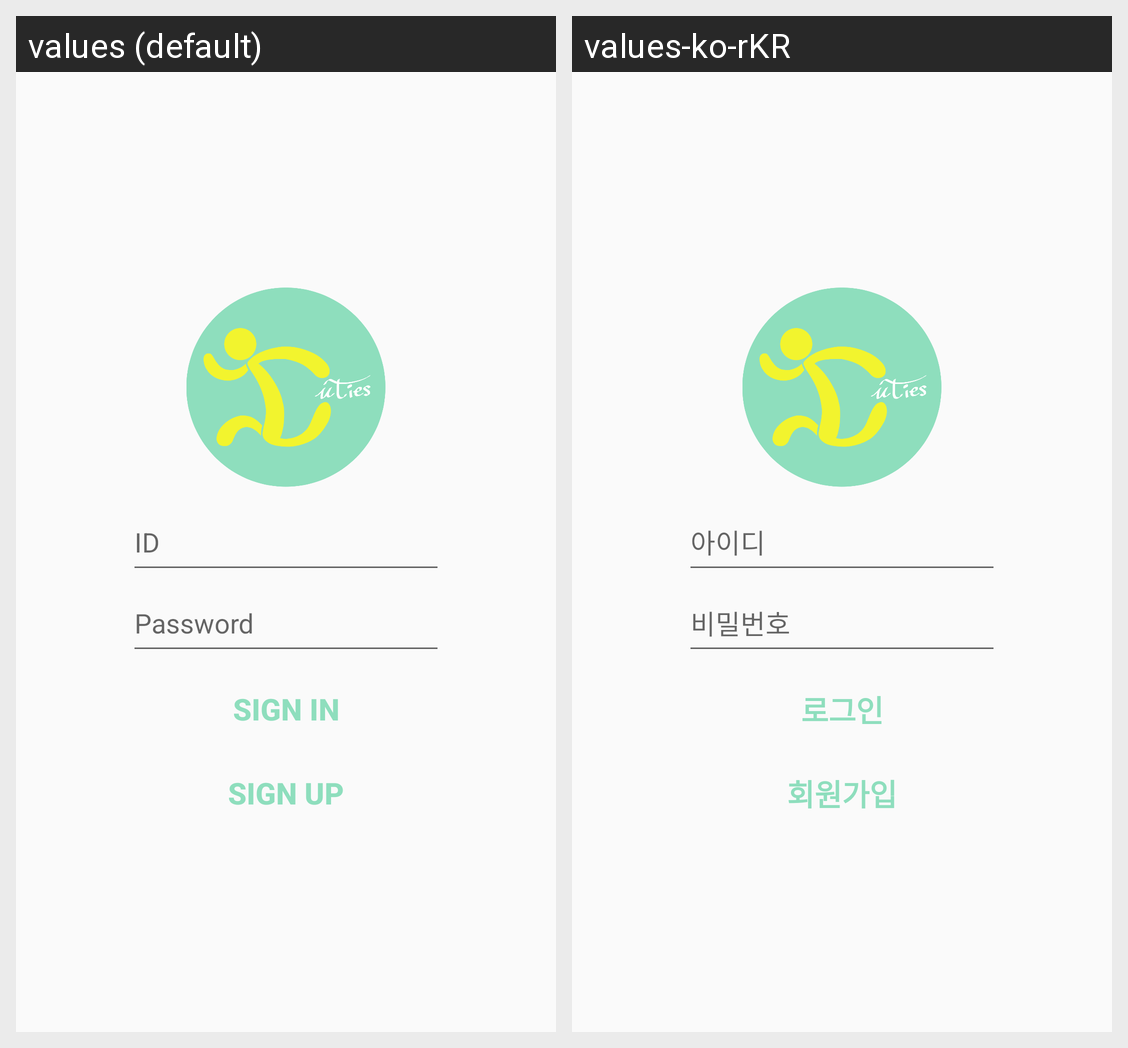

Here is an Android app screen in its default locale and in the app's own translations. Write out the translated-string differences for the strings that appear on this screen.
Android screen res/layout/activity_sign_in.xml rendered under 2 locales, left to right: values (default), values-ko-rKR. Device: Nexus 5 (rendered at 1080×1920; each locale shown at half size, 540×960, under a caption strip naming it); theme AppTheme.
Strings drawn on this screen, with the default value and each locale's value (text and hints the layout hard-codes, and strings that could not be matched under every locale, appear in the picture but are not listed):

id
  values: ID
  values-ko-rKR: 아이디

password
  values: Password
  values-ko-rKR: 비밀번호

signIn
  values: sign in
  values-ko-rKR: 로그인

signUp
  values: sign up
  values-ko-rKR: 회원가입
